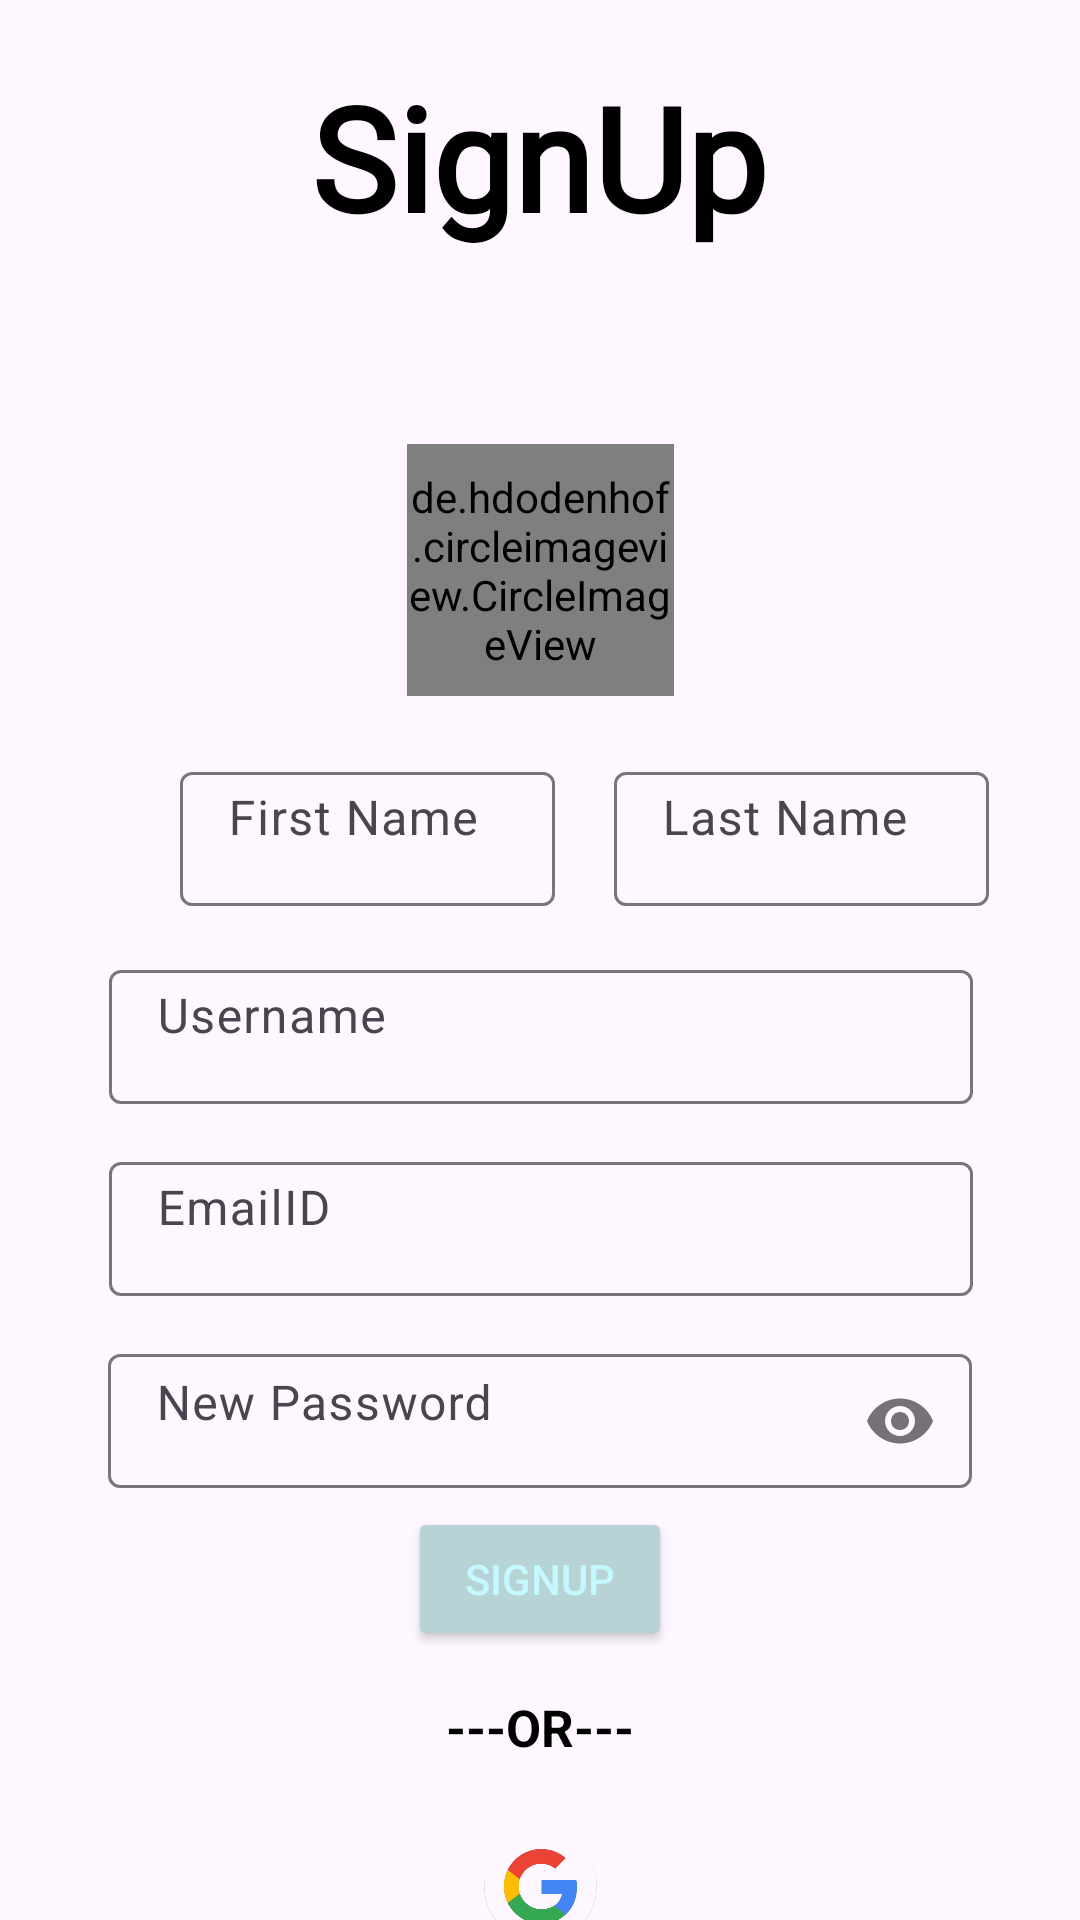

Reconstruct the res/layout file that produces this screen, plus the resources it refers to.
<!-- AndroidManifest.xml: application theme Theme.Fleeker -->
<!-- res/layout/activity_signup.xml -->
<?xml version="1.0" encoding="utf-8"?>
<androidx.constraintlayout.widget.ConstraintLayout xmlns:android="http://schemas.android.com/apk/res/android"
    xmlns:app="http://schemas.android.com/apk/res-auto"
    xmlns:tools="http://schemas.android.com/tools"
    android:layout_width="match_parent"
    android:layout_height="match_parent"

    tools:context=".Signup">

    <TextView
        android:id="@+id/textView2"
        android:layout_width="212dp"
        android:layout_height="96dp"
        android:layout_marginTop="20dp"
        android:fontFamily="@font/aref_ruqaa"
        android:text="@string/signup"
        android:textAlignment="center"
        android:textSize="48sp"
        android:textStyle="bold"
        app:layout_constraintEnd_toEndOf="parent"
        app:layout_constraintHorizontal_bias="0.497"
        app:layout_constraintStart_toStartOf="parent"
        app:layout_constraintTop_toTopOf="parent" />

    <com.google.android.material.textfield.TextInputLayout
        android:id="@+id/firstnamelayout"
        android:layout_width="125dp"
        android:layout_height="50dp"
        android:layout_marginStart="60dp"
        android:layout_marginTop="20dp"
        android:hint="@string/first_name"
        app:layout_constraintStart_toStartOf="parent"
        app:layout_constraintTop_toBottomOf="@+id/profilePic">
        <com.google.android.material.textfield.TextInputEditText
            android:id="@+id/firstnametext"
            android:layout_width="match_parent"
            android:layout_height="match_parent"
            android:paddingTop="3dp" />


    </com.google.android.material.textfield.TextInputLayout>


    <com.google.android.material.textfield.TextInputLayout
        android:id="@+id/lastnamelayout"
        android:layout_width="125dp"
        android:layout_height="50dp"
        android:layout_marginTop="20dp"
        android:hint="@string/last_name"
        app:layout_constraintEnd_toEndOf="parent"
        app:layout_constraintHorizontal_bias="0.396"
        app:layout_constraintStart_toEndOf="@+id/firstnamelayout"
        app:layout_constraintTop_toBottomOf="@+id/profilePic">

        <com.google.android.material.textfield.TextInputEditText
            android:id="@+id/lastnametext"
            android:layout_width="match_parent"
            android:layout_height="match_parent"
            android:paddingTop="3dp" />
    </com.google.android.material.textfield.TextInputLayout>

    <com.google.android.material.textfield.TextInputLayout
        android:id="@+id/usernamelayout"
        android:layout_width="288dp"
        android:layout_height="50dp"
        android:layout_marginTop="16dp"
        android:hint="@string/username"
        app:layout_constraintEnd_toEndOf="parent"
        app:layout_constraintHorizontal_bias="0.504"
        app:layout_constraintStart_toStartOf="parent"
        app:layout_constraintTop_toBottomOf="@+id/lastnamelayout">

        <com.google.android.material.textfield.TextInputEditText
            android:id="@+id/usernametext"
            android:layout_width="match_parent"
            android:layout_height="match_parent"
            android:paddingTop="3dp" />


    </com.google.android.material.textfield.TextInputLayout>

    <com.google.android.material.textfield.TextInputLayout
        android:id="@+id/emailIDlayout"
        android:layout_width="288dp"
        android:layout_height="50dp"
        android:layout_marginTop="14dp"
        android:hint="@string/emailid"
        app:layout_constraintEnd_toEndOf="parent"
        app:layout_constraintHorizontal_bias="0.504"
        app:layout_constraintStart_toStartOf="parent"
        app:layout_constraintTop_toBottomOf="@+id/usernamelayout">

        <com.google.android.material.textfield.TextInputEditText
            android:id="@+id/emailIDtext"
            android:layout_width="match_parent"
            android:layout_height="match_parent"
            android:paddingTop="3dp" />

    </com.google.android.material.textfield.TextInputLayout>

    <com.google.android.material.textfield.TextInputLayout
        android:id="@+id/signup_password"
        android:layout_width="288dp"
        android:layout_height="50dp"
        android:layout_marginTop="14dp"
        android:ems="10"
        android:hint="@string/new_password"
        app:layout_constraintEnd_toEndOf="parent"
        app:layout_constraintHorizontal_bias="0.5"
        app:layout_constraintStart_toStartOf="parent"
        app:layout_constraintTop_toBottomOf="@+id/emailIDlayout"
        app:passwordToggleEnabled="true">

        <com.google.android.material.textfield.TextInputEditText
            android:id="@+id/signup_password_input"
            android:layout_width="match_parent"
            android:layout_height="match_parent"
            android:ems="10"
            android:inputType="textPassword"
            android:paddingTop="5dp" />

    </com.google.android.material.textfield.TextInputLayout>

    <Button
        android:id="@+id/signup_button"
        android:layout_width="wrap_content"
        android:layout_height="wrap_content"
        android:backgroundTint="@color/adon4"
        android:text="@string/signup_button"
        android:textColor="@color/white"
        app:layout_constraintBottom_toBottomOf="parent"
        app:layout_constraintEnd_toEndOf="parent"
        app:layout_constraintHorizontal_bias="0.5"
        app:layout_constraintStart_toStartOf="parent"
        app:layout_constraintTop_toBottomOf="@+id/signup_password"
        app:layout_constraintVertical_bias="0.065" />

    <TextView
        android:id="@+id/___or___"
        android:layout_width="wrap_content"
        android:layout_height="wrap_content"
        android:layout_marginTop="14dp"
        android:text="@string/or"
        android:textSize="17sp"
        android:textStyle="bold"
        app:layout_constraintBottom_toBottomOf="parent"
        app:layout_constraintEnd_toEndOf="parent"
        app:layout_constraintHorizontal_bias="0.5"
        app:layout_constraintStart_toStartOf="parent"
        app:layout_constraintTop_toBottomOf="@+id/signup_button"
        app:layout_constraintVertical_bias="0.0" />

    <ImageView
        android:id="@+id/google_signup_image"
        android:layout_width="53dp"
        android:layout_height="44dp"
        android:layout_marginTop="20dp"
        app:layout_constraintBottom_toBottomOf="parent"
        app:layout_constraintEnd_toEndOf="parent"
        app:layout_constraintHorizontal_bias="0.5"
        app:layout_constraintStart_toStartOf="parent"
        app:layout_constraintTop_toBottomOf="@+id/___or___"
        app:layout_constraintVertical_bias="0.0"
        app:srcCompat="@drawable/googlesignin" />

    <de.hdodenhof.circleimageview.CircleImageView
        android:id="@+id/profilePic"
        android:layout_width="89dp"
        android:layout_height="84dp"
        android:layout_marginTop="32dp"
        android:src="@drawable/baseline_add_a_photo_24"
        app:civ_border_color="@color/bluefam"
        app:civ_border_width="2dp"
        app:layout_constraintEnd_toEndOf="parent"
        app:layout_constraintHorizontal_bias="0.5"
        app:layout_constraintStart_toStartOf="parent"
        app:layout_constraintTop_toBottomOf="@+id/textView2" />


</androidx.constraintlayout.widget.ConstraintLayout>
<!-- resources referenced by this layout -->
<resources>
  <color name="adon4">#075660</color>
  <color name="bluefam">#011018</color>
  <color name="white">#C4F8FF</color>
  <!-- drawable baseline_add_a_photo_24 (drawable) -->
  <vector android:height="15dp" android:tint="@color/bluefam"
      android:viewportHeight="24" android:viewportWidth="24"
      android:width="15dp" xmlns:android="http://schemas.android.com/apk/res/android">
      <path android:fillColor="@android:color/white" android:pathData="M3,4V1h2v3h3v2H5v3H3V6H0V4H3zM6,10V7h3V4h7l1.83,2H21c1.1,0 2,0.9 2,2v12c0,1.1 -0.9,2 -2,2H5c-1.1,0 -2,-0.9 -2,-2V10H6zM13,19c2.76,0 5,-2.24 5,-5s-2.24,-5 -5,-5s-5,2.24 -5,5S10.24,19 13,19zM9.8,14c0,1.77 1.43,3.2 3.2,3.2s3.2,-1.43 3.2,-3.2s-1.43,-3.2 -3.2,-3.2S9.8,12.23 9.8,14z"/>
  </vector>
  <!-- drawable googlesignin: png bitmap (drawable, 65538 bytes) -->
  <string name="emailid">EmailID</string>
  <string name="first_name">First Name</string>
  <string name="last_name">Last Name</string>
  <string name="new_password">New Password</string>
  <string name="or">---OR---</string>
  <string name="signup">SignUp</string>
  <string name="signup_button">Signup</string>
  <string name="username">Username</string>
  <style name="Theme.Fleeker" parent="Base.Theme.Fleeker" />
  <style name="Base.Theme.Fleeker" parent="Theme.Material3.DayNight.NoActionBar">
          
  
           <item name="background">@color/white</item>
          <item name="android:textColor">@color/black</item>
          <item name="backgroundTint">@color/greybut</item>
      </style>
  <color name="black">#FF000000</color>
  <color name="greybut">#B8D3D6</color>
</resources>
